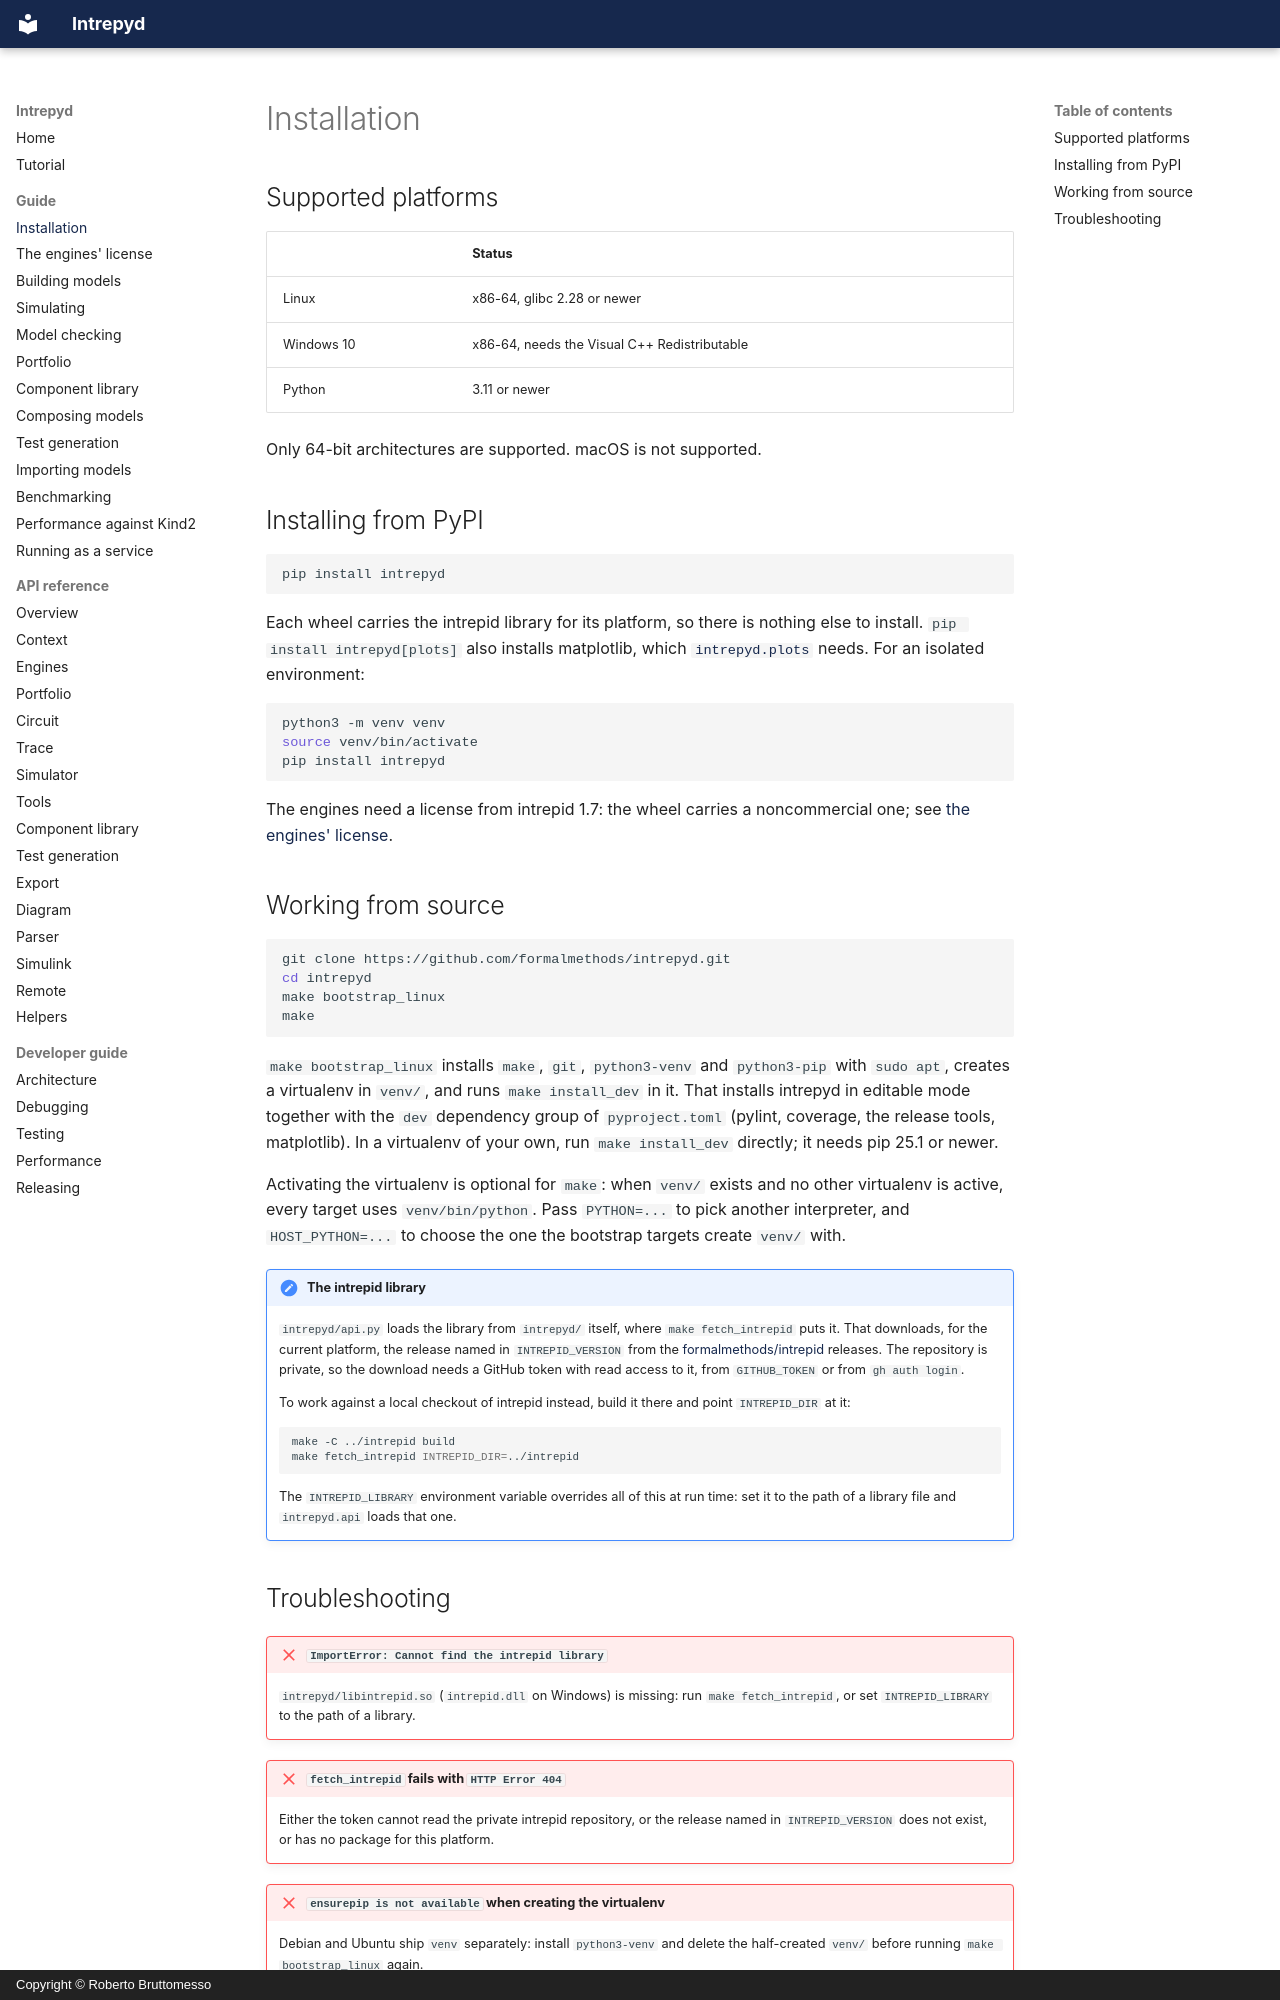

repository: formalmethods/intrepyd · page: guide/installation/index.html · generator: mkdocs · copyright: Copyright © Roberto Bruttomesso

# Installation

## Supported platforms

|            | Status                                            |
| ---------- | ------------------------------------------------- |
| Linux      | x86-64, glibc 2.28 or newer                       |
| Windows 10 | x86-64, needs the Visual C++ Redistributable      |
| Python     | 3.11 or newer                                     |

Only 64-bit architectures are supported. macOS is not supported.

## Installing from PyPI

```bash
pip install intrepyd
```

Each wheel carries the intrepid library for its platform, so there is nothing
else to install. `pip install intrepyd[plots]` also installs matplotlib, which
[`intrepyd.plots`](../reference/helpers.md) needs. For an isolated environment:

```bash
python3 -m venv venv
source venv/bin/activate
pip install intrepyd
```

The engines need a license from intrepid 1.7: the wheel carries a
noncommercial one; see [the engines' license](license.md).

## Working from source

```bash
git clone https://github.com/formalmethods/intrepyd.git
cd intrepyd
make bootstrap_linux
make
```

`make bootstrap_linux` installs `make`, `git`, `python3-venv` and `python3-pip`
with `sudo apt`, creates a virtualenv in `venv/`, and runs `make install_dev`
in it. That installs intrepyd in editable mode together with the `dev`
dependency group of `pyproject.toml` (pylint, coverage, the release tools,
matplotlib). In a virtualenv of your own, run `make install_dev` directly; it
needs pip 25.1 or newer.

Activating the virtualenv is optional for `make`: when `venv/` exists and no
other virtualenv is active, every target uses `venv/bin/python`. Pass
`PYTHON=...` to pick another interpreter, and `HOST_PYTHON=...` to choose the
one the bootstrap targets create `venv/` with.

!!! note "The intrepid library"
    `intrepyd/api.py` loads the library from `intrepyd/` itself, where
    `make fetch_intrepid` puts it. That downloads, for the current platform,
    the release named in `INTREPID_VERSION` from the
    [formalmethods/intrepid](https://github.com/formalmethods/intrepid)
    releases. The repository is private, so the download needs a GitHub token
    with read access to it, from `GITHUB_TOKEN` or from `gh auth login`.

    To work against a local checkout of intrepid instead, build it there and
    point `INTREPID_DIR` at it:

    ```bash
    make -C ../intrepid build
    make fetch_intrepid INTREPID_DIR=../intrepid
    ```

    The `INTREPID_LIBRARY` environment variable overrides all of this at run
    time: set it to the path of a library file and `intrepyd.api` loads that
    one.
